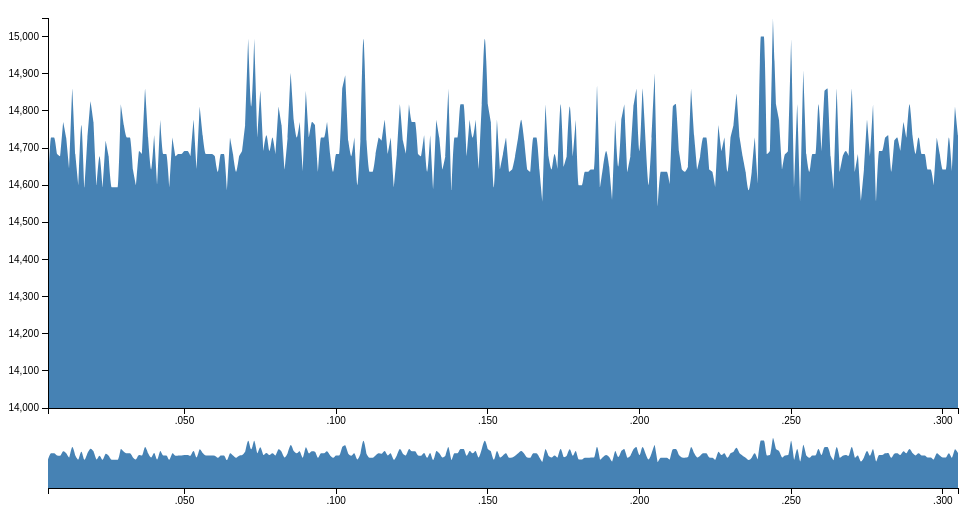
D3 v3 page, settled after 360 driven frames (6 s of simulated time); the page loaded 1 data file(s).


var yminvalue = 14000;
var margin = {top: 10, right: 10, bottom: 100, left: 40},
    margin2 = {top: 430, right: 10, bottom: 20, left: 40},
    width = 960 - margin.left - margin.right,
    height = 500 - margin.top - margin.bottom,
    height2 = 500 - margin2.top - margin2.bottom;
 
// var parseDate = d3.time.format("%b %Y").parse;
var parseClock = d3.time.format("%L").parse;
var x = d3.time.scale().range([0, width]),
    x2 = d3.time.scale().range([0, width]),
    y = d3.scale.linear().range([height, 0]),
    y2 = d3.scale.linear().range([height2, 0]);
var xAxis = d3.svg.axis().scale(x).orient("bottom"),
    xAxis2 = d3.svg.axis().scale(x2).orient("bottom"),
    yAxis = d3.svg.axis().scale(y).orient("left");
var brush = d3.svg.brush()
    .x(x2)
    .on("brush", brushed);
var area = d3.svg.area()
    .interpolate("monotone")
    .x(function(d) { return x(d.clock); })
    .y0(height)
    .y1(function(d) { return y(d.value); });
var area2 = d3.svg.area()
    .interpolate("monotone")
    .x(function(d) { return x2(d.clock); })
    .y0(height2)
    .y1(function(d) { return y2(d.value); });
var svg = d3.select("body").append("svg")
    .attr("width", width + margin.left + margin.right)
    .attr("height", height + margin.top + margin.bottom);
svg.append("defs").append("clipPath")
    .attr("id", "clip")
  .append("rect")
    .attr("width", width)
    .attr("height", height);
var focus = svg.append("g")
    .attr("class", "focus")
    .attr("transform", "translate(" + margin.left + "," + margin.top + ")");
var context = svg.append("g")
    .attr("class", "context")
    .attr("transform", "translate(" + margin2.left + "," + margin2.top + ")");
d3.csv("sonar147cm.csv", type, function(error, data) {
  x.domain(d3.extent(data.map(function(d) { return d.clock; })));
  y.domain([yminvalue, d3.max(data.map(function(d) { return d.value; }))]);
  x2.domain(x.domain());
  y2.domain(y.domain());
  focus.append("path")
      .datum(data)
      .attr("class", "area")
      .attr("d", area);
  focus.append("g")
      .attr("class", "x axis")
      .attr("transform", "translate(0," + height + ")")
      .call(xAxis);
  focus.append("g")
      .attr("class", "y axis")
      .call(yAxis);
  context.append("path")
      .datum(data)
      .attr("class", "area")
      .attr("d", area2);
  context.append("g")
      .attr("class", "x axis")
      .attr("transform", "translate(0," + height2 + ")")
      .call(xAxis2);
  context.append("g")
      .attr("class", "x brush")
      .call(brush)
    .selectAll("rect")
      .attr("y", -6)
      .attr("height", height2 + 7);
});
function brushed() {
  x.domain(brush.empty() ? x2.domain() : brush.extent());
  focus.select(".area").attr("d", area);
  focus.select(".x.axis").call(xAxis);
}
function type(d) {
  d.clock = parseClock(d.clock);
  d.value = +d.value;
  return d;
}


### data: sonar147cm.csv
clock, value
5, 14594
6, 14728
7, 14728
8, 14684
9, 14678
10, 14770
11, 14728
12, 14642
13, 14860
14, 14684
15, 14600
16, 14762
17, 14594
18, 14728
19, 14826
20, 14770
21, 14600
22, 14678
23, 14594
24, 14720
25, 14678
26, 14594
27, 14594
28, 14594
29, 14818
30, 14762
31, 14728
32, 14728
33, 14642
34, 14600
35, 14692
36, 14684
37, 14860
38, 14728
39, 14642
40, 14734
41, 14600
42, 14776
43, 14684
44, 14684
45, 14594
46, 14728
47, 14678
48, 14684
49, 14684
50, 14692
51, 14692
52, 14678
53, 14776
54, 14642
55, 14812
56, 14734
57, 14684
58, 14684
59, 14684
60, 14678
61, 14636
62, 14684
63, 14684
64, 14586
... 241 more rows